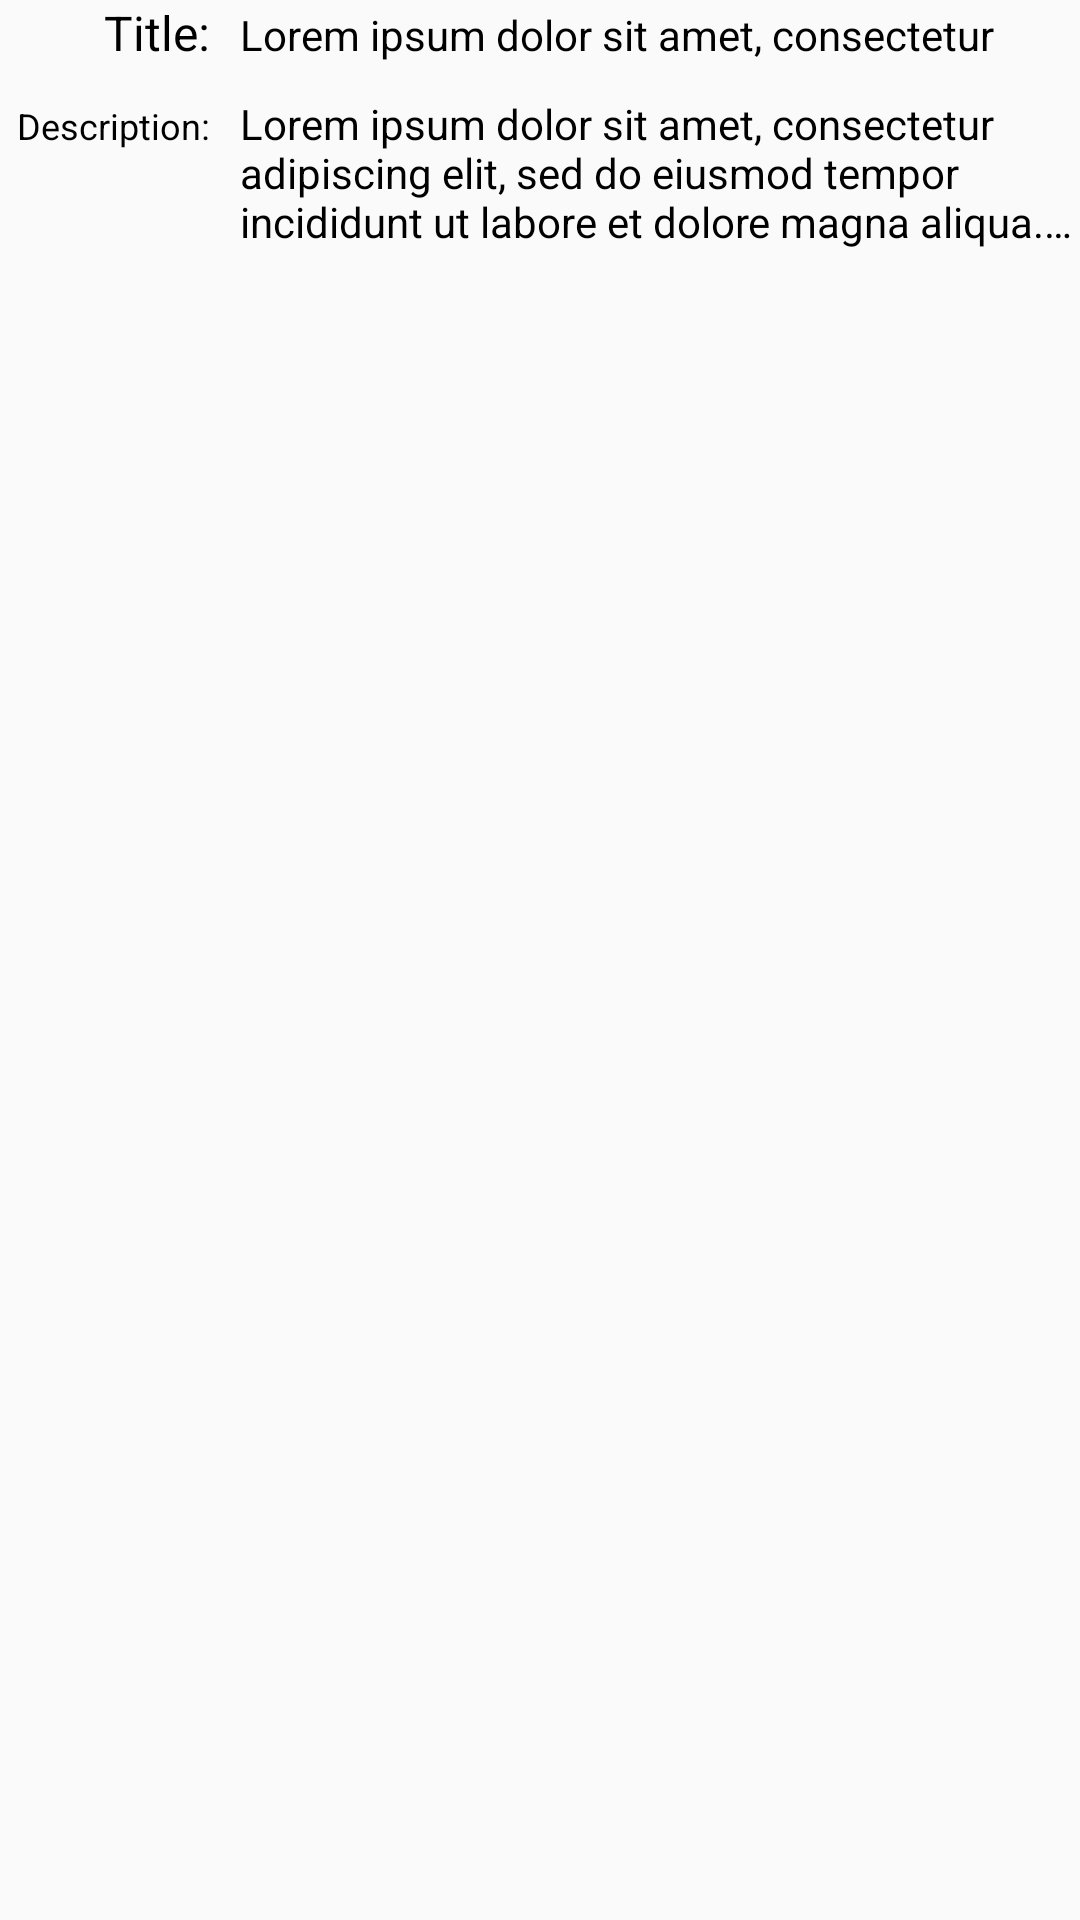

Android layout source for this screen:
<!-- AndroidManifest.xml: application theme AppTheme -->
<!-- res/layout/activity_card_view.xml -->
<?xml version="1.0" encoding="utf-8"?>
<LinearLayout xmlns:android="http://schemas.android.com/apk/res/android"
    xmlns:app="http://schemas.android.com/apk/res-auto"
    xmlns:tools="http://schemas.android.com/tools"
    android:layout_width="match_parent"
    android:layout_height="match_parent"
    android:orientation="vertical"
    android:layout_margin="5dp"
    tools:context=".activities.CardViewActivity">

    <LinearLayout
        android:layout_width="match_parent"
        android:layout_height="wrap_content"
        android:orientation="horizontal"
        >

        <TextView
            android:layout_width="0dp"
            android:layout_height="wrap_content"
            android:layout_weight="1"
            android:text="@string/title"
            android:gravity="end"
            android:textColor="#000"
            android:layout_marginEnd="10dp"
            android:textSize="16sp"
            />

        <TextView
            android:id="@+id/titleCardTV"
            android:layout_width="0dp"
            android:layout_height="wrap_content"
            android:layout_weight="4"
            android:maxLines="1"
            android:textColor="#000"
            android:text="@string/lorem_ipsum"
            android:gravity="start"

            />
    </LinearLayout>
    <LinearLayout
        android:layout_width="match_parent"
        android:layout_height="wrap_content"
        android:orientation="horizontal"
        android:layout_marginTop="10dp">
        <TextView
            android:layout_width="0dp"
            android:layout_height="wrap_content"
            android:layout_weight="1"
            android:text="@string/description"
            android:gravity="end"
            android:textColor="#000"
            android:layout_marginEnd="10dp"
            android:textSize="12sp"
            />

        <TextView
            android:id="@+id/descriptionCardTV"
            android:layout_width="0dp"
            android:layout_height="wrap_content"
            android:layout_weight="4"
            android:ellipsize="end"
            android:gravity="start"
            android:maxLines="3"
            android:onClick="extend"
            android:textColor="#000"

            android:text="@string/lorem_ipsum"
             />

    </LinearLayout>
    <ImageView
        android:id="@+id/imageViewInCardView"
        android:layout_width="match_parent"
        android:layout_height="wrap_content"
        android:scaleType="center"
        />



</LinearLayout>
<!-- resources referenced by this layout -->
<resources>
  <string name="description">Description:</string>
  <string name="lorem_ipsum">Lorem ipsum dolor sit amet, consectetur adipiscing elit, sed do eiusmod tempor incididunt ut labore et dolore magna aliqua. Ut enim ad minim veniam, quis nostrud exercitation ullamco laboris nisi ut aliquip ex ea commodo consequat. Duis aute irure dolor in reprehenderit in voluptate velit esse cillum dolore eu fugiat nulla pariatur. Excepteur sint occaecat cupidatat non proident, sunt in culpa qui officia deserunt mollit anim id est laborum.</string>
  <string name="title">Title:</string>
  <style name="AppTheme" parent="Theme.AppCompat.Light.DarkActionBar">
          
          <item name="colorPrimary">@color/colorPrimary</item>
          <item name="colorPrimaryDark">@color/colorPrimaryDark</item>
          <item name="colorAccent">@color/colorAccent</item>
      </style>
  <color name="colorPrimary">#6200EE</color>
  <color name="colorPrimaryDark">#3700B3</color>
  <color name="colorAccent">#03DAC5</color>
</resources>
